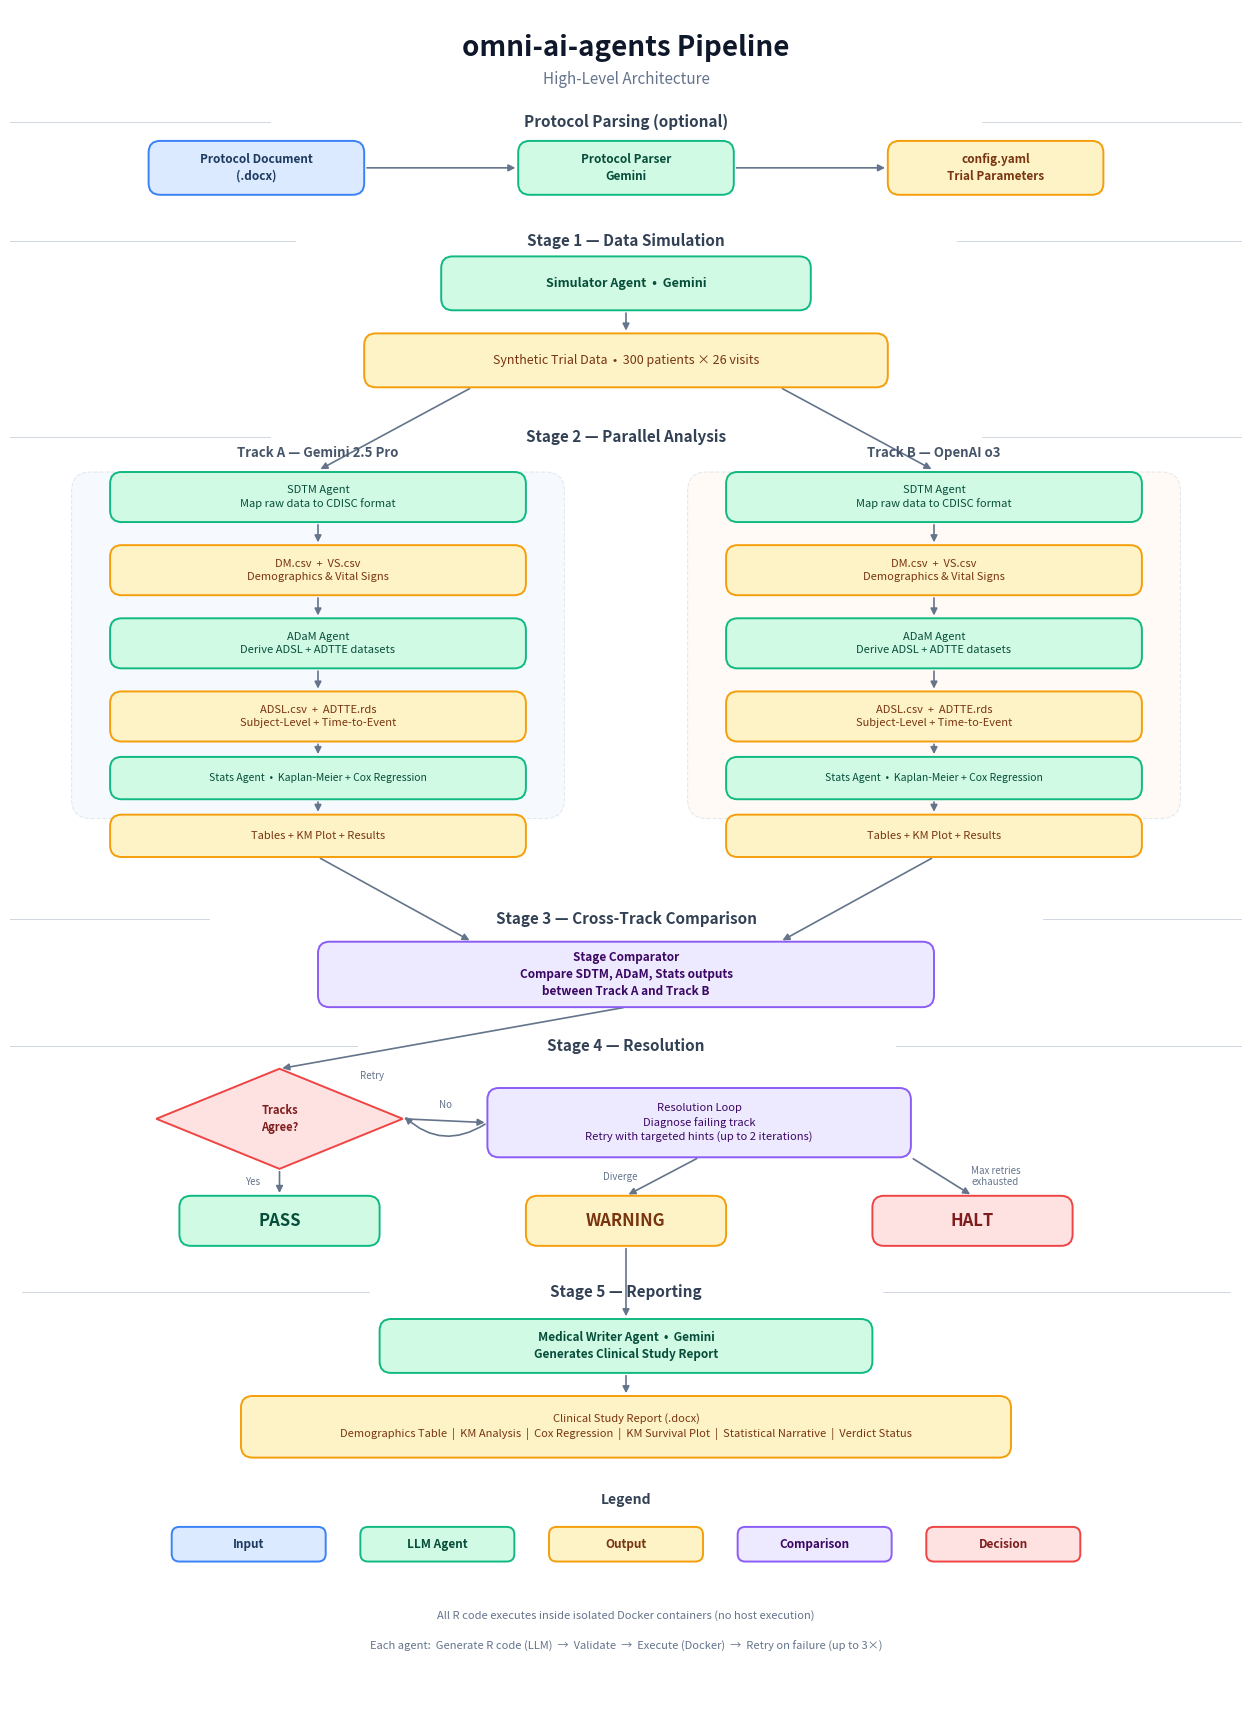

Reproduce this figure in Python. (Note: this script raises an exception after producing the figure.)
"""Generate a clean, professional ARCHITECTURE.png for omni-ai-agents."""

import matplotlib.pyplot as plt
import matplotlib.patches as mpatches
from matplotlib.patches import FancyBboxPatch, FancyArrowPatch
import matplotlib.patheffects as pe
import numpy as np

# ---------------------------------------------------------------------------
# Colour palette
# ---------------------------------------------------------------------------
COLORS = {
    "input":       {"fill": "#DBEAFE", "edge": "#3B82F6", "text": "#1E3A5F"},  # blue
    "agent":       {"fill": "#D1FAE5", "edge": "#10B981", "text": "#064E3B"},  # green
    "output":      {"fill": "#FEF3C7", "edge": "#F59E0B", "text": "#78350F"},  # amber
    "comparison":  {"fill": "#EDE9FE", "edge": "#8B5CF6", "text": "#3B0764"},  # purple
    "decision":    {"fill": "#FEE2E2", "edge": "#EF4444", "text": "#7F1D1D"},  # red
    "pass":        {"fill": "#D1FAE5", "edge": "#10B981", "text": "#064E3B"},  # green
    "warning":     {"fill": "#FEF3C7", "edge": "#F59E0B", "text": "#78350F"},  # amber
    "halt":        {"fill": "#FEE2E2", "edge": "#EF4444", "text": "#7F1D1D"},  # red
    "stage_bg_a":  "#EFF6FF",   # light blue for Track A
    "stage_bg_b":  "#FFF7ED",   # light orange for Track B
    "section_line": "#94A3B8",
}

FONT = "Helvetica Neue"
FONT_FALLBACK = "sans-serif"

# ---------------------------------------------------------------------------
# Figure setup
# ---------------------------------------------------------------------------
fig, ax = plt.subplots(figsize=(16, 22))
ax.set_xlim(0, 16)
ax.set_ylim(0, 22)
ax.set_aspect("equal")
ax.axis("off")
fig.patch.set_facecolor("white")

# ---------------------------------------------------------------------------
# Helper functions
# ---------------------------------------------------------------------------
def draw_box(x, y, w, h, style, text, fontsize=8.5, bold=False, radius=0.15):
    """Draw a rounded rectangle with centered text."""
    c = COLORS[style]
    box = FancyBboxPatch(
        (x, y), w, h,
        boxstyle=f"round,pad=0,rounding_size={radius}",
        facecolor=c["fill"], edgecolor=c["edge"], linewidth=1.4,
        transform=ax.transData, zorder=3,
    )
    ax.add_patch(box)
    weight = "bold" if bold else "normal"
    ax.text(
        x + w / 2, y + h / 2, text,
        ha="center", va="center", fontsize=fontsize, color=c["text"],
        fontweight=weight, fontfamily=[FONT, FONT_FALLBACK],
        zorder=4, linespacing=1.4,
    )
    return box


def draw_diamond(cx, cy, rx, ry, style, text, fontsize=8):
    """Draw a diamond (decision) shape."""
    c = COLORS[style]
    verts = [(cx, cy + ry), (cx + rx, cy), (cx, cy - ry), (cx - rx, cy), (cx, cy + ry)]
    poly = plt.Polygon(verts, closed=True, facecolor=c["fill"],
                        edgecolor=c["edge"], linewidth=1.4, zorder=3)
    ax.add_patch(poly)
    ax.text(cx, cy, text, ha="center", va="center", fontsize=fontsize,
            color=c["text"], fontweight="bold", fontfamily=[FONT, FONT_FALLBACK],
            zorder=4, linespacing=1.35)


def arrow(x1, y1, x2, y2, color="#64748B", lw=1.2, style="-|>", label="",
          label_side="right", label_offset=0.12):
    """Draw an arrow between two points."""
    ax.annotate(
        "", xy=(x2, y2), xytext=(x1, y1),
        arrowprops=dict(arrowstyle=style, color=color, lw=lw,
                        connectionstyle="arc3,rad=0"),
        zorder=2,
    )
    if label:
        mx, my = (x1 + x2) / 2, (y1 + y2) / 2
        if label_side == "right":
            mx += label_offset
        elif label_side == "left":
            mx -= label_offset
        elif label_side == "above":
            my += label_offset
        ax.text(mx, my, label, fontsize=7, color=color, ha="center", va="center",
                fontfamily=[FONT, FONT_FALLBACK], fontstyle="italic", zorder=5)


def arrow_curved(x1, y1, x2, y2, color="#64748B", lw=1.2, rad=0.3, label="",
                 label_pos=None, label_fontsize=7):
    """Draw a curved arrow."""
    ax.annotate(
        "", xy=(x2, y2), xytext=(x1, y1),
        arrowprops=dict(arrowstyle="-|>", color=color, lw=lw,
                        connectionstyle=f"arc3,rad={rad}"),
        zorder=2,
    )
    if label and label_pos:
        ax.text(label_pos[0], label_pos[1], label, fontsize=label_fontsize,
                color=color, ha="center", va="center",
                fontfamily=[FONT, FONT_FALLBACK], fontstyle="italic", zorder=5)


def section_label(y, text, fontsize=11):
    """Draw a centered stage label with subtle horizontal rules."""
    ax.text(8, y, text, ha="center", va="center", fontsize=fontsize,
            fontweight="bold", color="#334155", fontfamily=[FONT, FONT_FALLBACK],
            zorder=5)
    rule_w = 4.5
    lx = 8 - len(text) * 0.16 - rule_w - 0.3
    rx = 8 + len(text) * 0.16 + 0.3
    ax.plot([lx, lx + rule_w], [y, y], color=COLORS["section_line"],
            lw=0.6, zorder=1, alpha=0.5)
    ax.plot([rx, rx + rule_w], [y, y], color=COLORS["section_line"],
            lw=0.6, zorder=1, alpha=0.5)


def track_background(x, y, w, h, color, label, label_y_offset=0):
    """Draw a subtle background rectangle for a track."""
    bg = FancyBboxPatch(
        (x, y), w, h,
        boxstyle="round,pad=0,rounding_size=0.25",
        facecolor=color, edgecolor="#CBD5E1", linewidth=0.8,
        linestyle="--", alpha=0.5, zorder=1,
    )
    ax.add_patch(bg)
    ax.text(x + w / 2, y + h + 0.15 + label_y_offset, label,
            ha="center", va="bottom", fontsize=9.5, fontweight="bold",
            color="#475569", fontfamily=[FONT, FONT_FALLBACK], zorder=5)


# ===========================================================================
# TITLE
# ===========================================================================
ax.text(8, 21.5, "omni-ai-agents Pipeline", ha="center", va="center",
        fontsize=20, fontweight="bold", color="#0F172A",
        fontfamily=[FONT, FONT_FALLBACK])
ax.text(8, 21.1, "High-Level Architecture", ha="center", va="center",
        fontsize=11, color="#64748B", fontfamily=[FONT, FONT_FALLBACK])

# ===========================================================================
# PROTOCOL PARSING (optional)
# ===========================================================================
section_label(20.55, "Protocol Parsing (optional)")

bw, bh = 2.8, 0.7  # box width, height
draw_box(1.8, 19.6, bw, bh, "input",
         "Protocol Document\n(.docx)", fontsize=8.5, bold=True)
draw_box(6.6, 19.6, bw, bh, "agent",
         "Protocol Parser\nGemini", fontsize=8.5, bold=True)
draw_box(11.4, 19.6, bw, bh, "output",
         "config.yaml\nTrial Parameters", fontsize=8.5, bold=True)

arrow(1.8 + bw, 19.95, 6.6, 19.95)
arrow(6.6 + bw, 19.95, 11.4, 19.95)

# ===========================================================================
# STAGE 1 — DATA SIMULATION
# ===========================================================================
section_label(19.0, "Stage 1 \u2014 Data Simulation")

draw_box(5.6, 18.1, 4.8, 0.7, "agent",
         "Simulator Agent  \u2022  Gemini", fontsize=9, bold=True)
arrow(8, 19.0 - 0.22, 8, 18.1 + 0.7, color="#64748B")

draw_box(4.6, 17.1, 6.8, 0.7, "output",
         "Synthetic Trial Data  \u2022  300 patients \u00d7 26 visits", fontsize=9)
arrow(8, 18.1, 8, 17.1 + 0.7)

# ===========================================================================
# STAGE 2 — PARALLEL ANALYSIS
# ===========================================================================
section_label(16.45, "Stage 2 \u2014 Parallel Analysis")

# Track backgrounds
track_background(0.8, 11.5, 6.4, 4.5, COLORS["stage_bg_a"],
                 "Track A \u2014 Gemini 2.5 Pro")
track_background(8.8, 11.5, 6.4, 4.5, COLORS["stage_bg_b"],
                 "Track B \u2014 OpenAI o3")

# Fork arrows from synthetic data to both tracks
arrow(6, 17.1, 4.0, 16.0 + 0.02)
arrow(10, 17.1, 12.0, 16.0 + 0.02)

# --- Track A boxes ---
ta_x = 1.3
ta_w = 5.4
ta_bh = 0.65

# SDTM
draw_box(ta_x, 15.35, ta_w, ta_bh, "agent",
         "SDTM Agent\nMap raw data to CDISC format", fontsize=8)
draw_box(ta_x, 14.4, ta_w, ta_bh, "output",
         "DM.csv  +  VS.csv\nDemographics & Vital Signs", fontsize=8)
arrow(ta_x + ta_w/2, 15.35, ta_x + ta_w/2, 14.4 + ta_bh)

# ADaM
draw_box(ta_x, 13.45, ta_w, ta_bh, "agent",
         "ADaM Agent\nDerive ADSL + ADTTE datasets", fontsize=8)
arrow(ta_x + ta_w/2, 14.4, ta_x + ta_w/2, 13.45 + ta_bh)

draw_box(ta_x, 12.5, ta_w, ta_bh, "output",
         "ADSL.csv  +  ADTTE.rds\nSubject-Level + Time-to-Event", fontsize=8)
arrow(ta_x + ta_w/2, 13.45, ta_x + ta_w/2, 12.5 + ta_bh)

# Stats
draw_box(ta_x, 11.75, ta_w, 0.55, "agent",
         "Stats Agent  \u2022  Kaplan-Meier + Cox Regression", fontsize=7.5)
arrow(ta_x + ta_w/2, 12.5, ta_x + ta_w/2, 11.75 + 0.55)

# --- Track B boxes ---
tb_x = 9.3
tb_w = 5.4

draw_box(tb_x, 15.35, tb_w, ta_bh, "agent",
         "SDTM Agent\nMap raw data to CDISC format", fontsize=8)
draw_box(tb_x, 14.4, tb_w, ta_bh, "output",
         "DM.csv  +  VS.csv\nDemographics & Vital Signs", fontsize=8)
arrow(tb_x + tb_w/2, 15.35, tb_x + tb_w/2, 14.4 + ta_bh)

draw_box(tb_x, 13.45, tb_w, ta_bh, "agent",
         "ADaM Agent\nDerive ADSL + ADTTE datasets", fontsize=8)
arrow(tb_x + tb_w/2, 14.4, tb_x + tb_w/2, 13.45 + ta_bh)

draw_box(tb_x, 12.5, tb_w, ta_bh, "output",
         "ADSL.csv  +  ADTTE.rds\nSubject-Level + Time-to-Event", fontsize=8)
arrow(tb_x + tb_w/2, 13.45, tb_x + tb_w/2, 12.5 + ta_bh)

draw_box(tb_x, 11.75, tb_w, 0.55, "agent",
         "Stats Agent  \u2022  Kaplan-Meier + Cox Regression", fontsize=7.5)
arrow(tb_x + tb_w/2, 12.5, tb_x + tb_w/2, 11.75 + 0.55)

# Output rows beneath each track
draw_box(ta_x, 11.0, ta_w, 0.55, "output",
         "Tables + KM Plot + Results", fontsize=8)
arrow(ta_x + ta_w/2, 11.75, ta_x + ta_w/2, 11.0 + 0.55)

draw_box(tb_x, 11.0, tb_w, 0.55, "output",
         "Tables + KM Plot + Results", fontsize=8)
arrow(tb_x + tb_w/2, 11.75, tb_x + tb_w/2, 11.0 + 0.55)

# ===========================================================================
# STAGE 3 — CROSS-TRACK COMPARISON
# ===========================================================================
section_label(10.2, "Stage 3 \u2014 Cross-Track Comparison")

draw_box(4.0, 9.05, 8.0, 0.85, "comparison",
         "Stage Comparator\nCompare SDTM, ADaM, Stats outputs\nbetween Track A and Track B",
         fontsize=8.5, bold=True)

# Arrows from each track's output into comparator
arrow(ta_x + ta_w/2, 11.0, 6, 9.05 + 0.85)
arrow(tb_x + tb_w/2, 11.0, 10, 9.05 + 0.85)

# ===========================================================================
# STAGE 4 — RESOLUTION
# ===========================================================================
section_label(8.55, "Stage 4 \u2014 Resolution")

# Decision diamond
draw_diamond(3.5, 7.6, 1.6, 0.65, "decision", "Tracks\nAgree?", fontsize=8)
arrow(8, 9.05, 3.5, 7.6 + 0.65)

# Resolution loop box
draw_box(6.2, 7.1, 5.5, 0.9, "comparison",
         "Resolution Loop\nDiagnose failing track\nRetry with targeted hints (up to 2 iterations)",
         fontsize=8)

# Arrow from diamond "No" to resolution box
arrow(3.5 + 1.6, 7.6, 6.2, 7.55, label="No", label_side="above", label_offset=0.2)

# Arrow from resolution loop back to diamond
arrow_curved(6.2, 7.55, 3.5 + 1.6, 7.65, rad=-0.4,
             label="Retry", label_pos=(4.7, 8.15), label_fontsize=7)

# Outcomes row
outcome_y = 5.95
outcome_h = 0.65
outcome_w = 2.6

draw_box(2.2, outcome_y, outcome_w, outcome_h, "pass",
         "PASS", fontsize=12, bold=True)
draw_box(6.7, outcome_y, outcome_w, outcome_h, "warning",
         "WARNING", fontsize=12, bold=True)
draw_box(11.2, outcome_y, outcome_w, outcome_h, "halt",
         "HALT", fontsize=12, bold=True)

# Diamond → PASS (Yes)
arrow(3.5, 7.6 - 0.65, 3.5, outcome_y + outcome_h,
      label="Yes", label_side="left", label_offset=0.35)

# Resolution → WARNING / HALT
arrow(8.95, 7.1, 8.0, outcome_y + outcome_h,
      label="Diverge", label_side="left", label_offset=0.55)
arrow(11.7, 7.1, 12.5, outcome_y + outcome_h,
      label="Max retries\nexhausted", label_side="right", label_offset=0.7)

# ===========================================================================
# STAGE 5 — REPORTING
# ===========================================================================
section_label(5.35, "Stage 5 \u2014 Reporting")

draw_box(4.8, 4.3, 6.4, 0.7, "agent",
         "Medical Writer Agent  \u2022  Gemini\nGenerates Clinical Study Report",
         fontsize=8.5, bold=True)
arrow(8, outcome_y, 8, 4.3 + 0.7)

draw_box(3.0, 3.2, 10.0, 0.8, "output",
         "Clinical Study Report (.docx)\n"
         "Demographics Table  |  KM Analysis  |  Cox Regression  |  "
         "KM Survival Plot  |  Statistical Narrative  |  Verdict Status",
         fontsize=8)
arrow(8, 4.3, 8, 3.2 + 0.8)

# ===========================================================================
# LEGEND
# ===========================================================================
legend_y = 1.85
legend_h = 0.45
legend_w = 2.0
gap = 0.45
labels = [
    ("input",      "Input"),
    ("agent",      "LLM Agent"),
    ("output",     "Output"),
    ("comparison", "Comparison"),
    ("decision",   "Decision"),
]
total_w = len(labels) * legend_w + (len(labels) - 1) * gap
start_x = 8 - total_w / 2

ax.text(8, legend_y + legend_h + 0.35, "Legend", ha="center", va="center",
        fontsize=10, fontweight="bold", color="#334155",
        fontfamily=[FONT, FONT_FALLBACK])

for i, (style, label) in enumerate(labels):
    lx = start_x + i * (legend_w + gap)
    draw_box(lx, legend_y, legend_w, legend_h, style, label,
             fontsize=8.5, bold=True, radius=0.1)

# ===========================================================================
# FOOTNOTES
# ===========================================================================
fn_y = 1.15
ax.text(8, fn_y, "All R code executes inside isolated Docker containers (no host execution)",
        ha="center", va="center", fontsize=8, color="#64748B",
        fontfamily=[FONT, FONT_FALLBACK], fontstyle="italic")
ax.text(8, fn_y - 0.4,
        "Each agent:  Generate R code (LLM)  \u2192  Validate  \u2192  Execute (Docker)  \u2192  Retry on failure (up to 3\u00d7)",
        ha="center", va="center", fontsize=8, color="#64748B",
        fontfamily=[FONT, FONT_FALLBACK], fontstyle="italic")

# ===========================================================================
# Save
# ===========================================================================
fig.savefig("/Users/<user>/omni-ai-agents/ARCHITECTURE.png",
            dpi=180, bbox_inches="tight", pad_inches=0.4,
            facecolor="white", edgecolor="none")
plt.close(fig)
print("Done – saved ARCHITECTURE.png")
